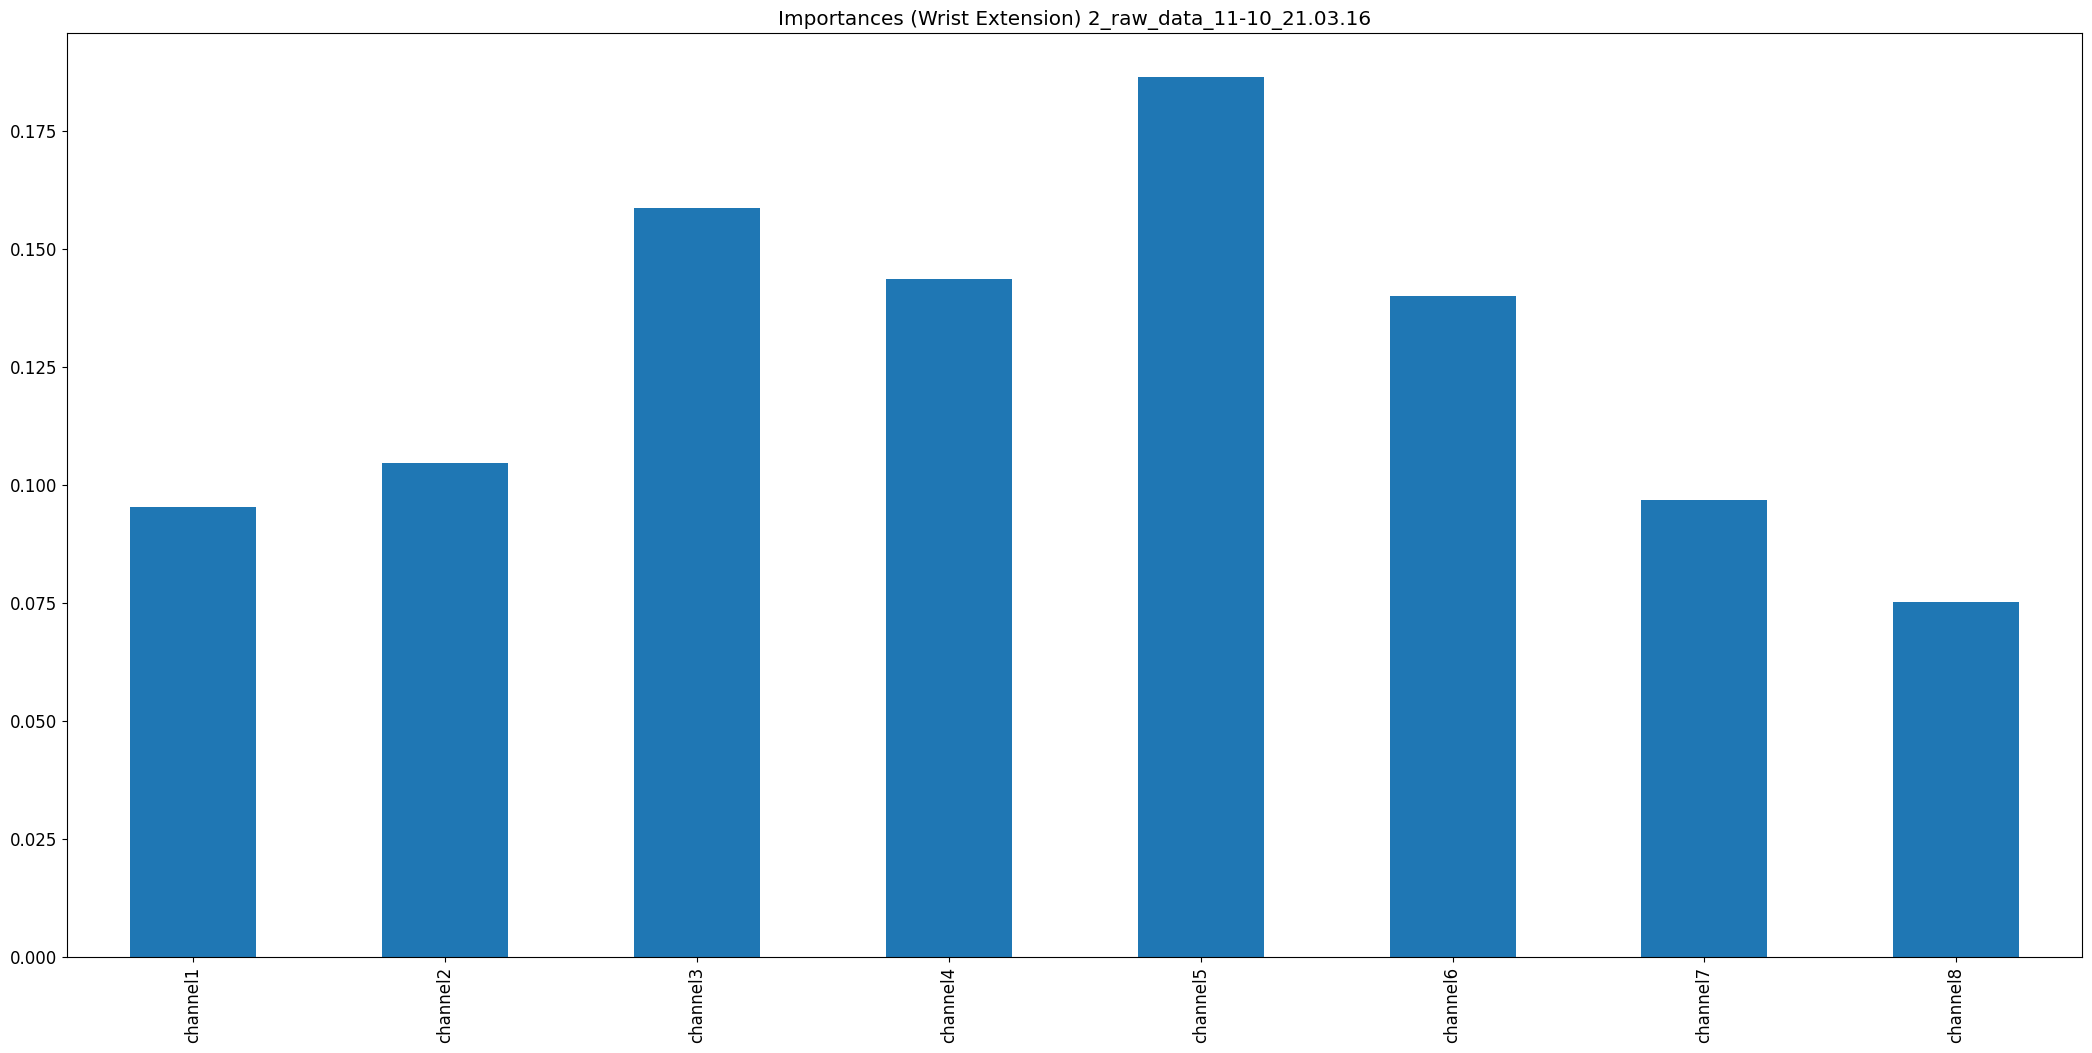

The table this chart was drawn from, first rows:
, 0
channel1, 0.09523
channel2, 0.1045
channel3, 0.1586
channel4, 0.1435
channel5, 0.1864
channel6, 0.14
channel7, 0.09671
channel8, 0.07512
